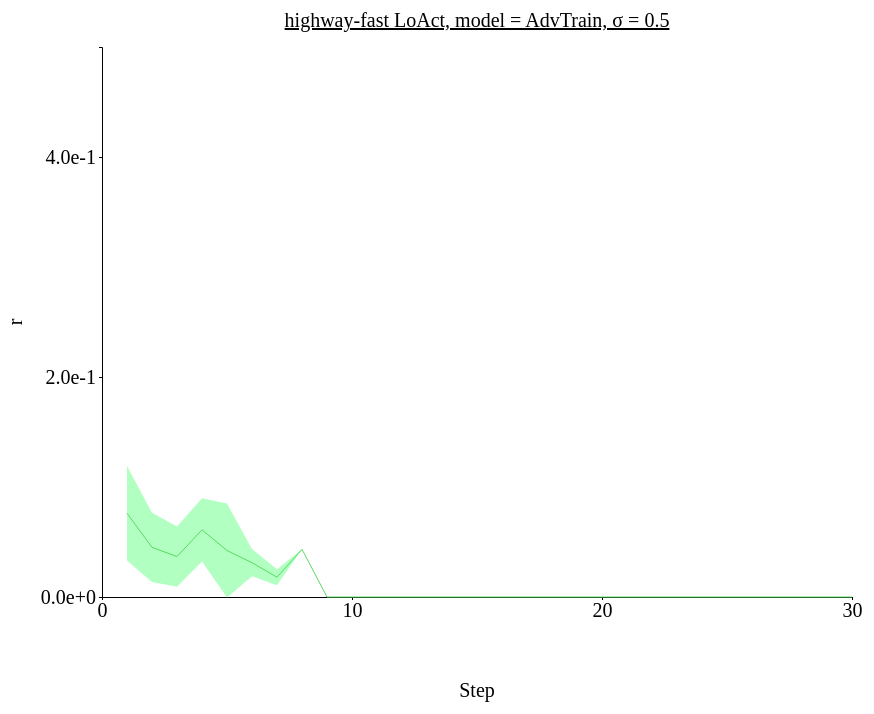
D3 v4 page, settled after 480 driven frames (8 s of simulated time); the page loaded 1 data file(s).



// set the dimensions and margins of the graph
var margin = {top: 100, right: 450, bottom: 200, left: 100},
// var margin = {top: 1, right: 3, bottom: 3, left: 6},
    width = 1300 - margin.left - margin.right,
    height = 850 - margin.top - margin.bottom;

// append the svg object to the body of the page
var svg = d3.select("#my_dataviz")
  .append("svg")
    .attr("width", width + margin.left + margin.right)
    .attr("height", height + margin.top + margin.bottom)
  .append("g")
    .attr("transform",
          "translate(" + margin.left + "," + margin.top + ")");

//Read the data
d3.csv('./data/data_0126_highway-fast_stepwise_AdvTrain/highway-fast_stepwise_sigma-0.5.csv',function(data) {
  // console.log(data)
  // Add X axis --> it is a date format
  var x = d3.scaleLinear()
    .domain([0,30])
    .range([ 0, width ]);
  svg.append("g")
    .style("font", "20px times")
    .attr("transform", "translate(0," + height + ")")
    .call(d3.axisBottom(x)
    .tickValues([0, 10, 20, 30])
    .tickSize(3));

  // text label for the x axis
  svg.append("text")             
      .attr("transform",
            "translate(" + (width/2) + " ," + 
                           (height + margin.top) + ")")
      .style("font-size", "20px")
      .style("text-anchor", "middle")
      .text("Step");

  // Add Y axis
  var y = d3.scaleLinear()
    .domain([0, 0.5])
    .range([ height, 0 ]);
  svg.append("g")
    .style("font", "20px times")
    .call(d3.axisLeft(y)
    .tickValues([0, 0.2, 0.4])
    .tickFormat(d3.format(".1e"))
    .tickSize(3));
  
  // text label for the y axis
  svg.append("text")
      .attr("transform", "rotate(-90)")
      .attr("y", 0 - margin.left)
      .attr("x",0 - (height / 2))
      .attr("dy", "1em")
      .style("font-size", "20px")
      .style("text-anchor", "middle")
      .text("r"); 

  // This allows to find the closest X index of the mouse:
  var bisect = d3.bisector(function(d) { return d.x; }).left;

  // Create the circle that travels along the curve of chart
  var focus = svg
    .append('g')
    .append('circle')
      .style("fill", "none")
      .attr("stroke", "black")
      .attr('r', 4.0)
      .style("opacity", 0)

  // Create the text that travels along the curve of chart
  var focusText = svg
    .append('g')
    .append('text')
      .style("opacity", 0)
      .attr("text-anchor", "left")
      .attr("alignment-baseline", "middle")
  
  svg.append("path")
      .datum(data)
      .attr("fill", d3.color('#57db5f').brighter(2))
      .attr("stroke", "none")
      .attr("d", d3.area()
      .x(function(d) { return x(d.x) })
      .y0(function(d) { return y(d.y_hi) })
      .y1(function(d) { return y(d.y_lo) })
      )

  // Add the line
  svg
    .append("path")
    .datum(data)
    .attr("fill", "none")
    // .attr("stroke", "steelblue")
    .attr("stroke", '#57db5f')
    .attr("stroke-width", 1)
    .attr("d", d3.line()
      .x(function(d) { return x(d.x) })
      .y(function(d) { return y(d.y) })
      )

  // Create a rect on top of the svg area: this rectangle recovers mouse position
  svg
    .append('rect')
    .style("fill", "none")
    .style("pointer-events", "all")
    .attr('width', width)
    .attr('height', height)
    .on('mouseover', mouseover)
    .on('mousemove', mousemove)
    .on('mouseout', mouseout);

  svg.append("text")
    .attr("x", (width / 2))             
    .attr("y", -20)
    .attr("text-anchor", "middle")  
    .style("font-size", "20px") 
    .style("text-decoration", "underline")  
    .text("highway-fast LoAct, model = AdvTrain, σ = 0.5")

  // What happens when the mouse move -> show the annotations at the right positions.
  function mouseover() {
    focus.style("opacity", 1)
    focusText.style("opacity",1)
    focusText.style("font-size", "20px")
  }

  function mousemove() {
    // recover coordinate we need
    var x0 = x.invert(d3.mouse(this)[0]);
    var i = bisect(data, x0, 1);
    selectedData = data[i]
    focus
      .attr("cx", x(selectedData.x))
      .attr("cy", y(selectedData.y))
    focusText
      .html("(" + selectedData.x + ", " + d3.format(".1e")(selectedData.y) + ")")
      .attr("x", 700)
      .attr("y", 20)
      // .attr("x", x(selectedData.x)+5)
      // .attr("y", y(selectedData.y))
    }
  function mouseout() {
    focus.style("opacity", 0)
    focusText.style("opacity", 0)
  }

});



### data: data/data_0126_highway-fast_stepwise_AdvTrain/highway-fast_stepwise_sigma-0.5.csv
x, y, R_std, y_hi, y_lo
1, 0.07617, 0.04289, 0.1191, 0.03328
2, 0.04512, 0.03138, 0.0765, 0.01374
3, 0.03677, 0.02738, 0.06415, 0.009389
4, 0.06107, 0.02873, 0.08981, 0.03234
5, 0.04222, 0.04269, 0.0849, -0.0004698
6, 0.03119, 0.01241, 0.0436, 0.01878
7, 0.01805, 0.007292, 0.02534, 0.01076
8, 0.04335, 0.0, 0.04335, 0.04335
9, 0.0, 0.0, 0.0, 0.0
10, 0.0, 0.0, 0.0, 0.0
11, 0.0, 0.0, 0.0, 0.0
12, 0.0, 0.0, 0.0, 0.0
13, 0.0, 0.0, 0.0, 0.0
14, 0.0, 0.0, 0.0, 0.0
15, 0.0, 0.0, 0.0, 0.0
16, 0.0, 0.0, 0.0, 0.0
17, 0.0, 0.0, 0.0, 0.0
18, 0.0, 0.0, 0.0, 0.0
19, 0.0, 0.0, 0.0, 0.0
20, 0.0, 0.0, 0.0, 0.0
21, 0.0, 0.0, 0.0, 0.0
22, 0.0, 0.0, 0.0, 0.0
23, 0.0, 0.0, 0.0, 0.0
24, 0.0, 0.0, 0.0, 0.0
25, 0.0, 0.0, 0.0, 0.0
26, 0.0, 0.0, 0.0, 0.0
27, 0.0, 0.0, 0.0, 0.0
28, 0.0, 0.0, 0.0, 0.0
29, 0.0, 0.0, 0.0, 0.0
30, 0.0, 0.0, 0.0, 0.0